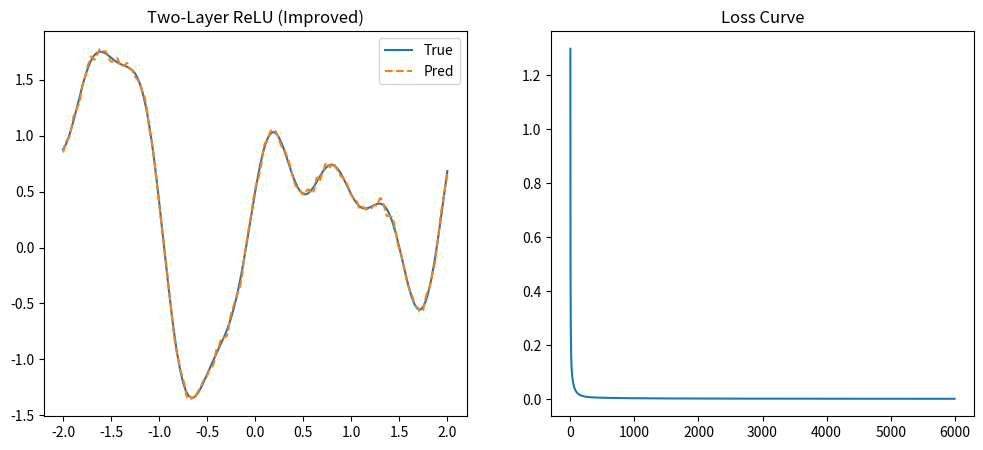

Source code (Python):
import numpy as np
import matplotlib.pyplot as plt
# ============================
# 1. 目标函数：定义待拟合的复杂非线性函数
# 融合三角函数和二次多项式，提升拟合难度，验证ReLU网络万能逼近性
# ============================
def target_function(x):
    return np.sin(3*x) + 0.5*np.cos(5*x) + 0.3*x**2 + 0.2*np.sin(10*x)
# ============================
# 2. Fourier特征增强：将一维输入映射到高维特征空间
# 目的是降低非线性拟合难度，让模型更易捕捉函数特征
# ============================
def feature_map(x):
    return np.hstack([
        x,
        np.sin(x), np.cos(x),
        np.sin(3*x), np.cos(3*x),
        np.sin(5*x), np.cos(5*x),
        np.sin(10*x), np.cos(10*x)
    ])
# ============================
# 3. 数据生成与预处理：划分训练集/测试集，归一化（关键步骤）
# 设置随机种子，保证实验可复现
# ============================
np.random.seed(42)
# 训练集：[-2,2]区间均匀采样200个点，reshape为(-1,1)适配网络输入格式
x_train = np.linspace(-2, 2, 200).reshape(-1, 1)
y_train = target_function(x_train)
# 测试集：同区间采样400个点（更高密度），用于验证泛化能力
x_test = np.linspace(-2, 2, 400).reshape(-1, 1)
y_test = target_function(x_test)
# 对输入进行特征增强
X_train = feature_map(x_train)
X_test = feature_map(x_test)
# 🔥 输入归一化（关键）：消除特征尺度差异，加速梯度下降收敛
mean = X_train.mean(axis=0)
std = X_train.std(axis=0) + 1e-8  # 加1e-8避免分母为0
X_train = (X_train - mean) / std
X_test = (X_test - mean) / std
# ============================
# 4. ReLU激活函数及其梯度：网络核心激活单元
# ReLU解决梯度消失问题，适合深层（此处为两层）网络
# ============================
def relu(x):
    return np.maximum(0, x)  # ReLU公式：max(0,x)
def relu_grad(x):
    return (x > 0).astype(float)  # ReLU梯度：x>0时为1，否则为0
# ============================
# 5. 两层ReLU网络类：纯NumPy实现，无框架依赖（附加分要求）
# 包含前向传播（计算预测值）和反向传播（更新参数）
# ============================
class TwoLayerReLU:
    def __init__(self, in_dim, hidden_dim, out_dim):
        # He初始化：适配ReLU，避免梯度消失，参数服从正态分布
        self.W1 = np.random.randn(in_dim, hidden_dim) * np.sqrt(2/in_dim)
        self.b1 = np.zeros((1, hidden_dim))  # 偏置初始化为0
        self.W2 = np.random.randn(hidden_dim, out_dim) * np.sqrt(2/hidden_dim)
        self.b2 = np.zeros((1, out_dim))
    def forward(self, x):
        # 前向传播：输入→隐藏层（ReLU激活）→输出层
        self.z1 = x @ self.W1 + self.b1  # 隐藏层线性输出
        self.a1 = relu(self.z1)  # 隐藏层ReLU激活输出
        self.z2 = self.a1 @ self.W2 + self.b2  # 输出层线性输出（回归无激活）
        return self.z2
    def backward(self, x, y, y_pred, lr):
 # 反向传播：计算梯度并更新参数，使用批量梯度下降（BGD）
        m = x.shape[0]  # 样本数量
        # 输出层梯度计算
        dz2 = (y_pred - y) / m  # 损失对z2的梯度（MSE损失导数）
        dW2 = self.a1.T @ dz2  # W2的梯度
        db2 = np.sum(dz2, axis=0, keepdims=True)  # b2的梯度
        # 隐藏层梯度计算（链式法则）
        da1 = dz2 @ self.W2.T  # 损失对a1的梯度
        dz1 = da1 * relu_grad(self.z1)  # 损失对z1的梯度（乘ReLU梯度）
        dW1 = x.T @ dz1  # W1的梯度
        db1 = np.sum(dz1, axis=0, keepdims=True)  # b1的梯度
        # 参数更新：梯度下降，学习率为lr
        self.W1 -= lr * dW1
        self.b1 -= lr * db1
        self.W2 -= lr * dW2
        self.b2 -= lr * db2
# ============================
# 6. 模型训练：初始化模型，迭代训练并记录损失
# ============================
# 初始化模型：输入维度9（特征增强后），隐藏层256个神经元，输出维度1
model = TwoLayerReLU(X_train.shape[1], 256, 1)
epochs = 6000  # 训练轮数
lr = 0.01  # 初始学习率
loss_history = []  # 记录每轮损失，用于后续绘图
for epoch in range(epochs):
 # 🔥 学习率衰减：每500轮衰减一次，避免后期震荡，提升收敛稳定性
    lr_decay = lr * (0.98 ** (epoch // 500))
    # 前向传播：计算训练集预测值
    y_pred = model.forward(X_train)
    # 计算均方误差（MSE）损失
    loss = np.mean((y_pred - y_train)**2)
    loss_history.append(loss)
    # 反向传播：更新模型参数
    model.backward(X_train, y_train, y_pred, lr_decay)
    # 每500轮打印一次损失，观察训练进度
    if epoch % 500 == 0:
        print(f"Epoch {epoch}, Loss: {loss:.6f}")
# ============================
# 7. 模型测试与可视化：验证拟合效果，绘制拟合曲线和损失曲线
# ============================
y_test_pred = model.forward(X_test)
# 设置画布大小，绘制两个子图
plt.figure(figsize=(12,5))
# 子图1：测试集真实值与预测值对比（拟合效果）
plt.subplot(1,2,1)
plt.plot(x_test, y_test, label="True")  # 真实函数曲线
plt.plot(x_test, y_test_pred, '--', label="Pred")  # 模型预测曲线
plt.legend()  # 显示图例
plt.title("Two-Layer ReLU (Improved)")  # 子图标题
# 子图2：损失曲线（训练过程）
plt.subplot(1,2,2)
plt.plot(loss_history)  # 绘制损失变化
plt.title("Loss Curve")  # 子图标题
plt.show()  # 显示图像
